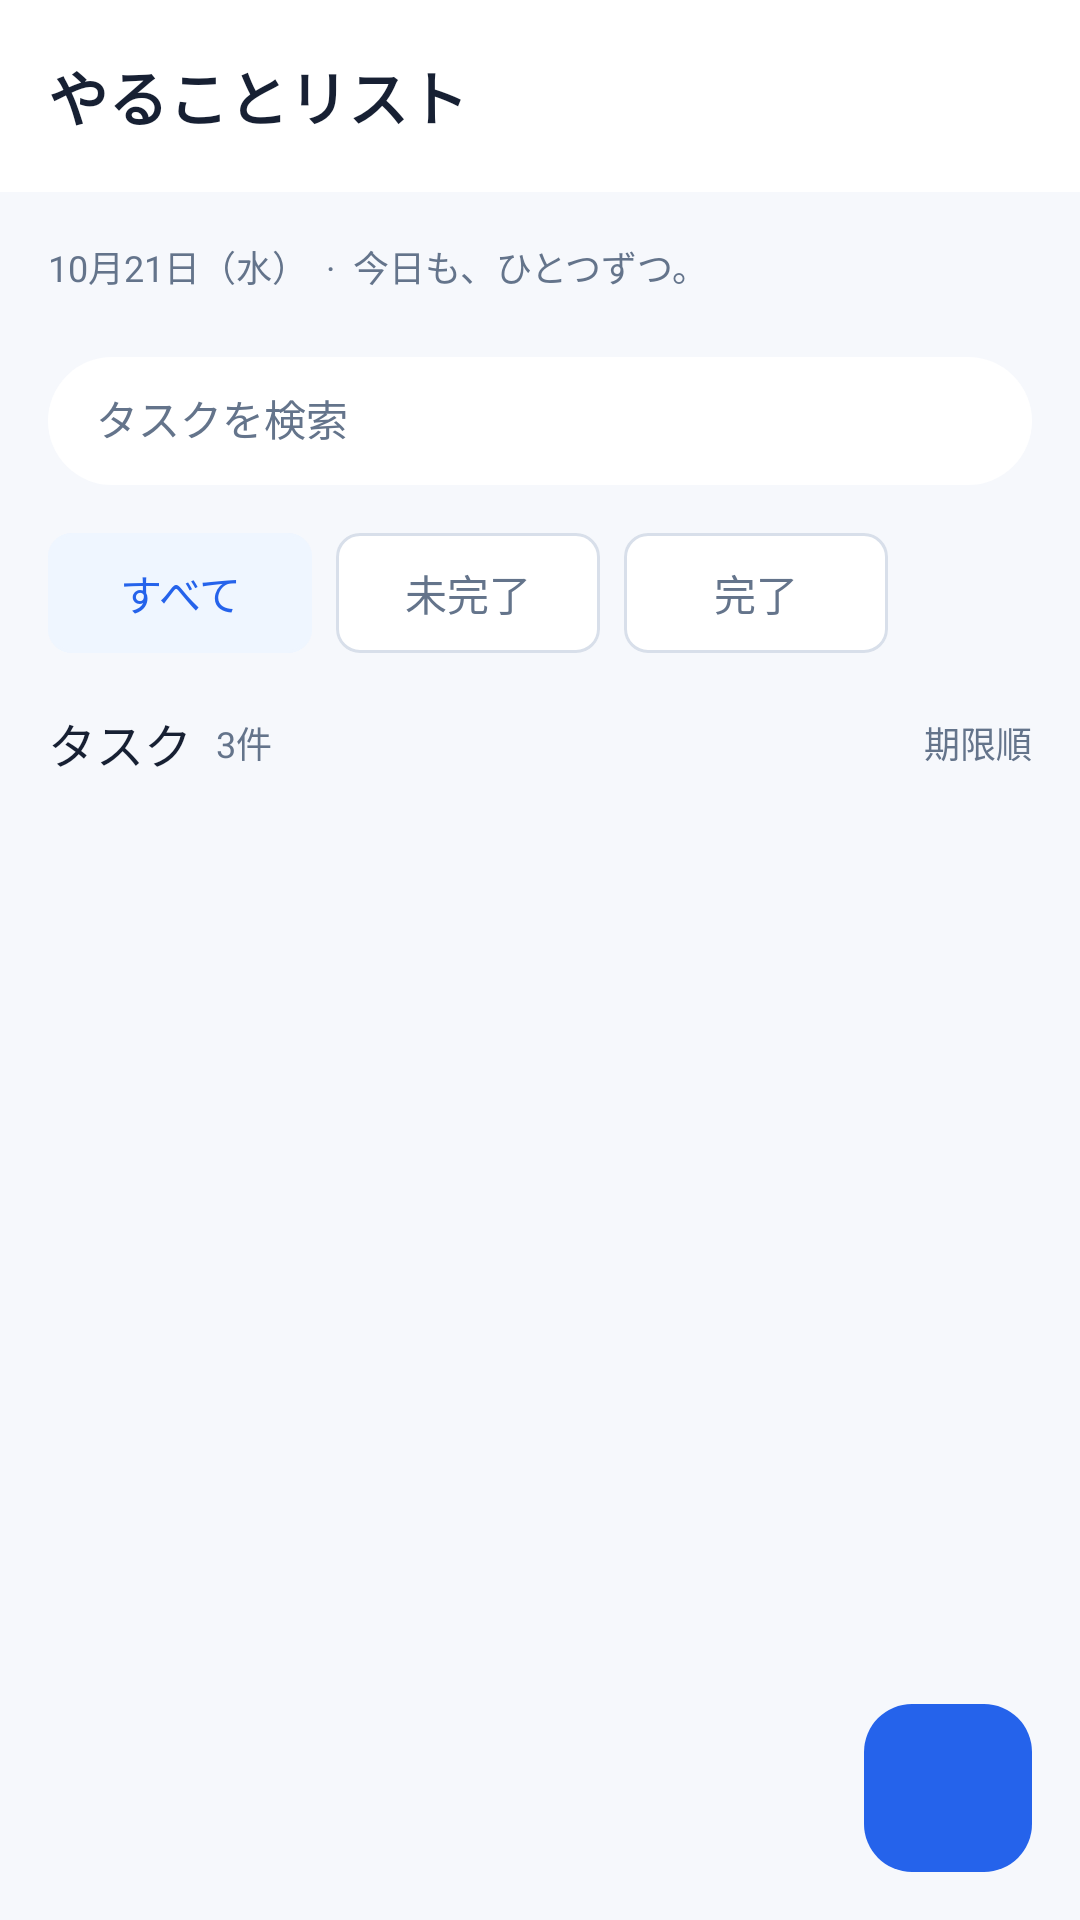

Reconstruct the res/layout file that produces this screen, plus the resources it refers to.
<!-- AndroidManifest.xml: application theme Theme.TodoList -->
<!-- res/layout/activity_main.xml -->
<?xml version="1.0" encoding="utf-8"?>
<androidx.constraintlayout.widget.ConstraintLayout xmlns:android="http://schemas.android.com/apk/res/android"
    xmlns:app="http://schemas.android.com/apk/res-auto"
    xmlns:tools="http://schemas.android.com/tools"
    android:id="@+id/main"
    android:layout_width="match_parent"
    android:layout_height="match_parent"
    tools:context=".MainActivity"
    android:background="@color/surface"
    >
    <com.google.android.material.appbar.MaterialToolbar
        android:id="@+id/toolBar"
        android:layout_width="match_parent"
        android:layout_height="64dp"
        android:background="@color/surface"
        app:titleTextAppearance="@style/TextAppearance.Todo.Title"
        app:title="やることリスト"
        app:layout_constraintStart_toStartOf="parent"
        app:layout_constraintTop_toTopOf="parent"
        app:layout_constraintEnd_toEndOf="parent"

        />
    <androidx.constraintlayout.widget.ConstraintLayout
        android:id="@+id/mainContent"
        android:layout_width="0dp"
        android:layout_height="0dp"
        app:layout_constraintBottom_toBottomOf="parent"
        android:background="@color/background"
        android:padding="@dimen/spacing_base"
        app:layout_constraintStart_toStartOf="parent"
        app:layout_constraintEnd_toEndOf="parent"
        app:layout_constraintTop_toBottomOf="@+id/toolBar"
        >

        <TextView
            android:id="@+id/subTitle"
            android:layout_width="wrap_content"
            android:layout_height="wrap_content"
            android:text="10月21日（水）  ·  今日も、ひとつずつ。"
            android:textAppearance="@style/TextAppearance.Todo.Caption"
            app:layout_constraintStart_toStartOf="parent"
            app:layout_constraintTop_toTopOf="parent"
            />
        <com.google.android.material.textfield.TextInputLayout
            android:id="@+id/searchInputLayout"
            android:layout_width="0dp"
            android:layout_height="@dimen/input_search_height"
            android:layout_marginTop="@dimen/spacing_base"
            app:layout_constraintTop_toBottomOf="@id/subTitle"
            app:layout_constraintStart_toStartOf="parent"
            app:layout_constraintEnd_toEndOf="parent"
            app:boxBackgroundMode="outline"
            app:boxBackgroundColor="@color/surface"
            app:boxStrokeWidth="0dp"
            app:boxStrokeWidthFocused="0dp"
            app:boxCornerRadiusTopStart="@dimen/radius_full"
            app:boxCornerRadiusTopEnd="@dimen/radius_full"
            app:boxCornerRadiusBottomStart="@dimen/radius_full"
            app:boxCornerRadiusBottomEnd="@dimen/radius_full"
            app:startIconDrawable="@drawable/ic_search"
            app:startIconTint="@color/text_secondary"
            >
            <com.google.android.material.textfield.TextInputEditText
                android:id="@+id/searchEditText"
                android:layout_width="match_parent"
                android:layout_height="match_parent"
                android:hint="タスクを検索"
                android:textColor="@color/text_primary"
                android:textAppearance="@style/TextAppearance.Todo.Body"
                android:textColorHint="@color/text_secondary"
                android:inputType="text"
                android:singleLine="true"
                />
        </com.google.android.material.textfield.TextInputLayout>
        <com.google.android.material.chip.ChipGroup
            android:id="@+id/filterChipGroup"
            android:layout_width="0dp"
            android:layout_height="wrap_content"
            android:layout_marginTop="@dimen/spacing_base"
            app:singleSelection="true"
            app:selectionRequired="true"
            app:singleLine="true"
            app:chipSpacingHorizontal="@dimen/spacing_sm"
            app:checkedChip="@id/chipAll"
            app:layout_constraintTop_toBottomOf="@+id/searchInputLayout"
            app:layout_constraintStart_toStartOf="parent"
            app:layout_constraintEnd_toEndOf="parent"
            >
            <com.google.android.material.chip.Chip
                android:id="@+id/chipAll"
                style="@style/Widget.Todo.FilterChip"
                android:text="すべて"
                />
            <com.google.android.material.chip.Chip
                android:id="@+id/chipIncomplete"
                style="@style/Widget.Todo.FilterChip"
                android:text="未完了"/>
            <com.google.android.material.chip.Chip
                android:id="@+id/chipCompleted"
                style="@style/Widget.Todo.FilterChip"
                android:text="完了"/>
        </com.google.android.material.chip.ChipGroup>
        <LinearLayout
            android:id="@+id/listHeading"
            android:layout_width="0dp"
            android:layout_height="@dimen/list_heading_height"
            android:layout_marginTop="@dimen/spacing_base"
            android:orientation="horizontal"
            android:gravity="center_vertical"
            app:layout_constraintTop_toBottomOf="@id/filterChipGroup"
            app:layout_constraintStart_toStartOf="parent"
            app:layout_constraintEnd_toEndOf="parent">
            <TextView
                android:id="@+id/tvTaskLabel"
                android:layout_width="wrap_content"
                android:layout_height="wrap_content"
                android:text="タスク"
                android:textAppearance="@style/TextAppearance.Todo.CardTitle"
                />
            <TextView
                android:id="@+id/tvTaskCount"
                android:layout_width="wrap_content"
                android:layout_height="wrap_content"
                android:text="3件"
                android:textAppearance="@style/TextAppearance.Todo.Caption"
                android:layout_marginStart="@dimen/spacing_sm"
                />
            <Space
                android:layout_width="0dp"
                android:layout_height="wrap_content"
                android:layout_weight="1"
                />
            <ImageView
                android:id="@+id/ivSort"
                android:layout_width="@dimen/icon_sm"
                android:layout_height="@dimen/icon_sm"
                android:src="@drawable/ic_sort"
                app:tint="@color/text_secondary"
                />
            <TextView
                android:id="@+id/tvSortLabel"
                android:layout_width="wrap_content"
                android:layout_height="wrap_content"
                android:textAppearance="@style/TextAppearance.Todo.Caption"
                android:text="期限順"
                android:layout_marginStart="@dimen/spacing_sm"
                />
        </LinearLayout>

        <androidx.recyclerview.widget.RecyclerView
            android:id="@+id/rvTasks"
            android:layout_width="0dp"
            android:layout_height="wrap_content"
            android:layout_marginTop="@dimen/spacing_base"
            app:layoutManager="androidx.recyclerview.widget.LinearLayoutManager"
            app:layout_constrainedHeight="true"
            app:layout_constraintBottom_toTopOf="@+id/tvRemaining"
            app:layout_constraintEnd_toEndOf="parent"
            app:layout_constraintStart_toStartOf="parent"
            app:layout_constraintTop_toBottomOf="@id/listHeading"
            app:layout_constraintVertical_bias="0"
            app:layout_constraintVertical_chainStyle="packed"
            tools:itemCount="3"
            tools:listitem="@layout/item_task" />
        <TextView
            android:id="@+id/tvRemaining"
            android:layout_width="wrap_content"
            android:layout_height="wrap_content"
            android:layout_marginTop="@dimen/spacing_xs"
            android:textAppearance="@style/TextAppearance.Todo.Caption"
            tools:text="2件のタスクが残っています"
            app:layout_constraintStart_toStartOf="parent"
            app:layout_constraintTop_toBottomOf="@+id/rvTasks"
            app:layout_constraintBottom_toBottomOf="parent"
            />


    </androidx.constraintlayout.widget.ConstraintLayout>
    <com.google.android.material.floatingactionbutton.FloatingActionButton
        android:id="@+id/fabAdd"
        android:layout_width="wrap_content"
        android:layout_height="wrap_content"
        app:fabCustomSize="@dimen/fab_size"
        app:srcCompat="@drawable/ic_add"
        app:tint="@color/surface"
        app:backgroundTint="@color/primary"
        app:elevation="0dp"
        android:contentDescription="タスクを追加"
        android:layout_marginEnd="@dimen/spacing_base"
        android:layout_marginBottom="@dimen/spacing_base"
        app:layout_constraintEnd_toEndOf="parent"
        app:layout_constraintBottom_toBottomOf="parent"
        />

</androidx.constraintlayout.widget.ConstraintLayout>
<!-- res/layout/item_task.xml (included above) -->
<?xml version="1.0" encoding="utf-8"?>
<com.google.android.material.card.MaterialCardView xmlns:android="http://schemas.android.com/apk/res/android"
    android:layout_width="match_parent"
    android:layout_height="wrap_content"
    xmlns:app="http://schemas.android.com/apk/res-auto"
    xmlns:tools="http://schemas.android.com/tools"
    android:minHeight="@dimen/card_min_height"
    android:layout_marginBottom="@dimen/spacing_md"
    app:cardBackgroundColor="@color/surface"
    app:strokeColor="@color/outline"
    app:strokeWidth="@dimen/stroke_width"
    app:cardCornerRadius="@dimen/radius_base"
    app:cardElevation="0dp"
    app:contentPadding="@dimen/spacing_sm">
    <LinearLayout
        android:layout_width="match_parent"
        android:layout_height="wrap_content"
        android:orientation="horizontal">
        <com.google.android.material.checkbox.MaterialCheckBox
            android:id="@+id/cbDone"
            android:layout_width="@dimen/checkbox_size"
            android:layout_height="@dimen/checkbox_size"
            android:layout_marginEnd="@dimen/spacing_xs"
            app:buttonTint="@color/checkbox_tint"
            app:buttonIconTint="@color/surface"/>
        <LinearLayout
            android:layout_width="0dp"
            android:layout_weight="1"
            android:layout_height="wrap_content"
            android:orientation="vertical"
            >
            <TextView
                android:id="@+id/tvTitle"
                android:layout_width="wrap_content"
                android:layout_height="wrap_content"
                android:textAppearance="@style/TextAppearance.Todo.CardTitle"
                tools:text="レポートを提出する"
                />
            <TextView
                android:id="@+id/tvMeta"
                android:layout_width="wrap_content"
                android:layout_height="wrap_content"
                android:layout_marginTop="@dimen/spacing_xs"
                android:textAppearance="@style/TextAppearance.Todo.Caption"
                tools:text="今日 18:00 · 学校"
                />
            <TextView
                android:id="@+id/tvPriority"
                android:layout_width="@dimen/chip_width"
                android:layout_height="@dimen/badge_height"
                android:layout_marginTop="@dimen/spacing_xs"
                android:gravity="center"
                android:background="@drawable/bg_badge"
                android:backgroundTint="@color/priority_high_bg"
                android:textColor="@color/priority_high"
                android:textAppearance="@style/TextAppearance.Todo.Label"
                tools:text="優先度：高"
                />
        </LinearLayout>

    </LinearLayout>

</com.google.android.material.card.MaterialCardView>
<!-- resources referenced by this layout -->
<resources>
  <color name="background">#F6F8FC</color>
  <color name="outline">#D8DFEA</color>
  <color name="primary">#2563EB</color>
  <color name="priority_high">#B42318</color>
  <color name="priority_high_bg">#FEF0EE</color>
  <color name="surface">#FFFFFF</color>
  <color name="text_primary">#172033</color>
  <color name="text_secondary">#64748B</color>
  <dimen name="badge_height">24dp</dimen>
  <dimen name="card_min_height">108dp</dimen>
  <dimen name="checkbox_size">48dp</dimen>
  <dimen name="chip_width">88dp</dimen>
  <dimen name="fab_size">56dp</dimen>
  <dimen name="icon_sm">20dp</dimen>
  <dimen name="input_search_height">48dp</dimen>
  <dimen name="list_heading_height">28dp</dimen>
  <dimen name="radius_base">16dp</dimen>
  <dimen name="radius_full">28dp</dimen>
  <dimen name="spacing_base">16dp</dimen>
  <dimen name="spacing_md">12dp</dimen>
  <dimen name="spacing_sm">8dp</dimen>
  <dimen name="spacing_xs">4dp</dimen>
  <dimen name="stroke_width">1dp</dimen>
  <!-- drawable bg_badge (drawable) -->
  <?xml version="1.0" encoding="utf-8"?>
  <shape xmlns:android="http://schemas.android.com/apk/res/android" android:shape="rectangle">
      <solid android:color="@color/surface"/>
      <corners android:radius="@dimen/radius_md"/>
  </shape>
  <style name="TextAppearance.Todo.Body">
          <item name="android:textSize">@dimen/text_body</item>
      </style>
  <style name="TextAppearance.Todo.Caption">
          <item name="android:textSize">@dimen/text_caption</item>
          <item name="android:textColor">@color/text_secondary</item>
      </style>
  <style name="TextAppearance.Todo.CardTitle">
          <item name="android:textSize">@dimen/text_card_title</item>
          <item name="android:fontFamily">sans-serif-medium</item>
      </style>
  <style name="TextAppearance.Todo.Label">
          <item name="android:textSize">@dimen/text_body</item>
          <item name="android:fontFamily">sans-serif-medium</item>
      </style>
  <style name="TextAppearance.Todo.Title">
          <item name="android:textSize">@dimen/text_title</item>
          <item name="android:textStyle">bold</item>
      </style>
  <style name="Theme.TodoList" parent="Base.Theme.TodoList" />
  <dimen name="radius_md">8dp</dimen>
  <dimen name="text_body">14sp</dimen>
  <dimen name="text_caption">12sp</dimen>
  <dimen name="text_card_title">16sp</dimen>
  <dimen name="text_title">20sp</dimen>
  <dimen name="chip_height">40dp</dimen>
  <style name="Base.Theme.TodoList" parent="Theme.Material3.Light.NoActionBar">
          
          <item name="colorPrimary">@color/primary</item>
          <item name="colorOnPrimary">@color/surface</item>
          <item name="colorPrimaryContainer">@color/primarySoft</item>
          <item name="colorOnPrimaryContainer">@color/primary</item>
          <item name="colorSurface">@color/surface</item>
          <item name="colorOnSurface">@color/text_primary</item>
          <item name="colorOnSurfaceVariant">@color/text_secondary</item>
          <item name="colorOutline">@color/outline</item>
          <item name="colorError">@color/priority_high</item>
          <item name="android:colorBackground">@color/background</item>
      </style>
  <color name="primarySoft">#EFF6FF</color>
</resources>
